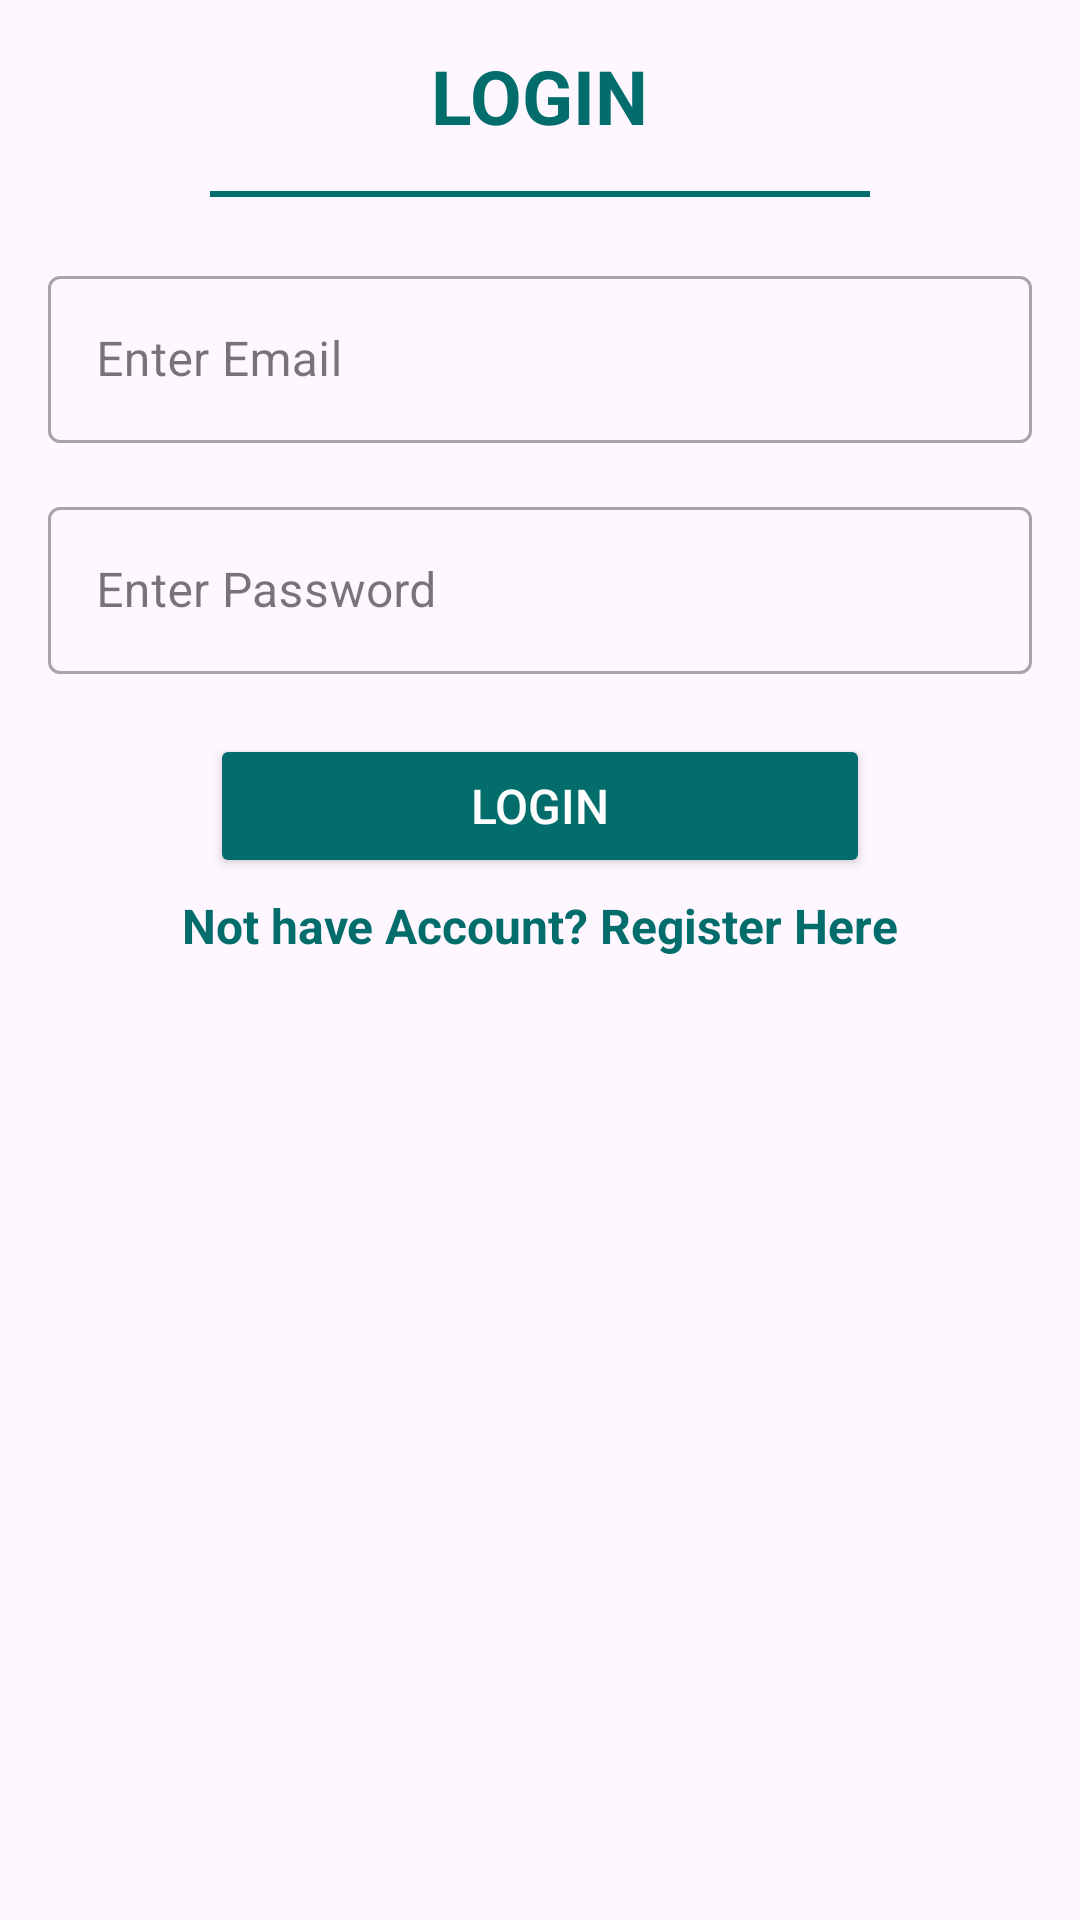

Layout XML and referenced resources for this Android screen:
<!-- AndroidManifest.xml: application theme Theme.ResoluteAssessment -->
<!-- res/layout/fragment_login.xml -->
<?xml version="1.0" encoding="utf-8"?>
<LinearLayout xmlns:android="http://schemas.android.com/apk/res/android"
    xmlns:tools="http://schemas.android.com/tools"
    android:layout_width="match_parent"
    android:orientation="vertical"
    android:layout_height="wrap_content"
    tools:context=".LoginFragment">

    <TextView
        android:layout_width="wrap_content"
        android:layout_height="wrap_content"
        android:text="LOGIN"
        android:textColor="@color/primary"
        android:textStyle="bold"
        android:textSize="25dp"
        android:layout_marginVertical="15dp"
        android:layout_gravity="center"/>

    <View
        android:layout_width="220dp"
        android:layout_height="2dp"
        android:background="@color/primary"
        android:layout_gravity="center"
        android:layout_marginBottom="5dp"/>


    <com.google.android.material.textfield.TextInputLayout
        android:id="@+id/outline_edit_text"
        style="@style/Widget.MaterialComponents.TextInputLayout.OutlinedBox"
        android:layout_width="match_parent"
        android:layout_height="wrap_content"
        android:layout_marginStart="16dp"
        android:layout_marginTop="16dp"
        android:layout_marginEnd="16dp"
        android:hint="Enter Email">

        <com.google.android.material.textfield.TextInputEditText
            android:id="@+id/login_email"
            android:layout_width="match_parent"
            android:layout_height="wrap_content" />

    </com.google.android.material.textfield.TextInputLayout>

    <com.google.android.material.textfield.TextInputLayout
        android:id="@+id/outline_edit_text1"
        style="@style/Widget.MaterialComponents.TextInputLayout.OutlinedBox"
        android:layout_width="match_parent"
        android:layout_height="wrap_content"
        android:layout_marginStart="16dp"
        android:layout_marginTop="16dp"
        android:layout_marginEnd="16dp"
        android:hint="Enter Password">

        <com.google.android.material.textfield.TextInputEditText
            android:id="@+id/login_pass"
            android:layout_width="match_parent"
            android:layout_height="wrap_content" />

    </com.google.android.material.textfield.TextInputLayout>

    <Button
        android:id="@+id/login_btn"
        android:layout_width="220dp"
        android:layout_height="wrap_content"
        android:backgroundTint="@color/primary"
        android:textColor="@color/white"
        android:text="Login"
        android:textSize="16dp"
        android:padding="10dp"
        android:layout_gravity="center"
        android:layout_marginTop="20dp"/>

    <TextView
        android:id="@+id/login_register"
        android:layout_width="wrap_content"
        android:layout_height="wrap_content"
        android:text="Not have Account? Register Here"
        android:textColor="@color/primary"
        android:textSize="16dp"
        android:textStyle="bold"
        android:layout_gravity="center"
        android:layout_margin="5dp"/>

</LinearLayout>
<!-- resources referenced by this layout -->
<resources>
  <color name="primary">#036d6c</color>
  <color name="white">#FFFFFFFF</color>
  <style name="Theme.ResoluteAssessment" parent="Base.Theme.ResoluteAssessment" />
  <style name="Base.Theme.ResoluteAssessment" parent="Theme.Material3.DayNight">
          
           <item name="colorPrimary">@color/primary</item>
          <item name="colorPrimaryDark">@color/primary</item>
          <item name="colorAccent">@color/primary</item>
      </style>
</resources>
